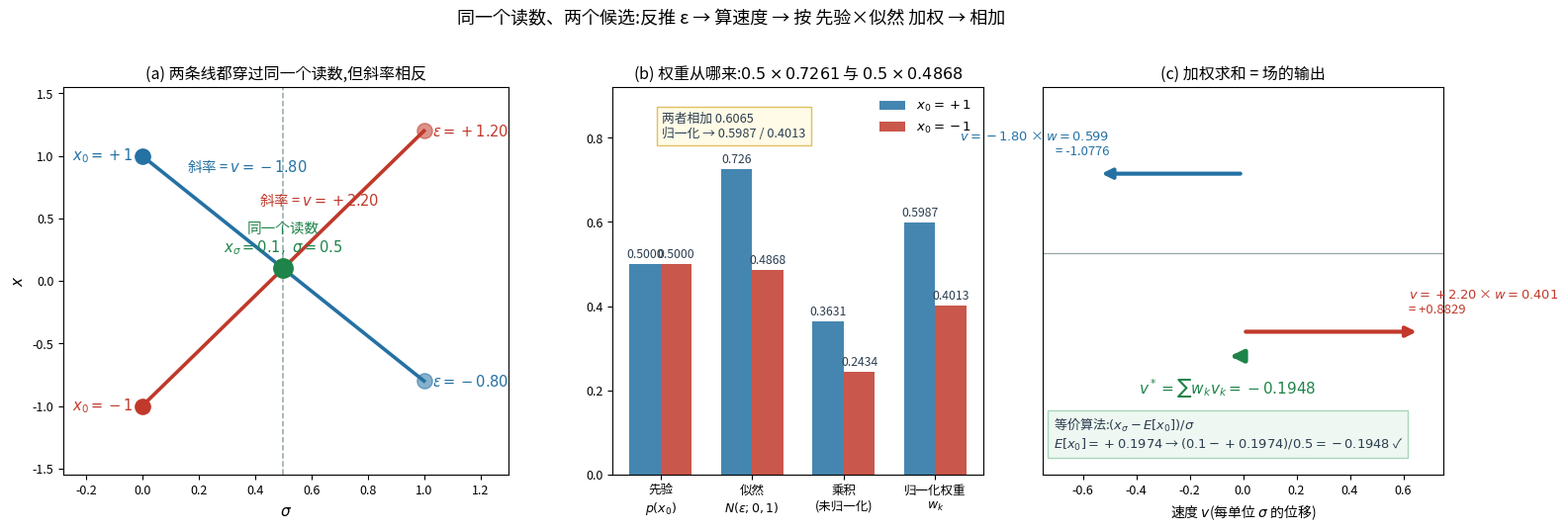

Reproduce this figure in Python. (Note: this script raises an exception after producing the figure.)
r"""把那张表画出来:同一个读数 (x_σ=0.1, σ=0.5) 上,两个候选数据点各自的 ε、速度、权重。

(a) 两条线都穿过同一个读数点 → 但斜率(=速度)方向相反
(b) 权重怎么来:先验 × 似然 → 归一化
(c) 加权平均得到场的输出 v*
"""
import matplotlib
matplotlib.use("Agg")
from matplotlib import font_manager
for _f in ["/System/Library/Fonts/Supplemental/Arial Unicode.ttf",
           "/System/Library/Fonts/STHeiti Medium.ttc"]:
    try:
        font_manager.fontManager.addfont(_f)
        matplotlib.rcParams["font.family"] = font_manager.FontProperties(fname=_f).get_name()
        break
    except Exception:
        continue
matplotlib.rcParams["axes.unicode_minus"] = False
import matplotlib.pyplot as plt
import numpy as np
from matplotlib.patches import FancyArrowPatch

RED, BLUE, GREEN, DARK, GREY, ORANGE = "#c0392b", "#2471a3", "#1e8449", "#2c3e50", "#95a5a6", "#b9770e"
RF = "/Users/kevin/code/lingbot-va/.claude/scratch/rf/"

XD, SD_ = 0.1, 0.5
X0 = np.array([1.0, -1.0])
PRIOR = 0.5
EPS = (XD - (1 - SD_) * X0) / SD_          # ε = (x_σ − (1−σ)x₀)/σ
LIK = np.exp(-EPS ** 2 / 2)                # N(ε;0,1),省掉公共常数 1/√(2π)
PROD = PRIOR * LIK
WT = PROD / PROD.sum()
VEL = EPS - X0                             # v = ε − x₀
VSTAR = float(WT @ VEL)
EX0 = float(WT @ X0)

fig = plt.figure(figsize=(15.0, 5.6), dpi=150)

# ---------------- (a) 两条线穿过同一点
ax = fig.add_axes([0.05, 0.14, 0.30, 0.70])
cols = [BLUE, RED]
for k in range(2):
    ax.plot([0, 1], [X0[k], EPS[k]], color=cols[k], lw=2.6, zorder=3)
    ax.plot([0], [X0[k]], "o", ms=11, color=cols[k], zorder=5)
    ax.text(-0.03, X0[k], f"$x_0={X0[k]:+.0f}$", fontsize=10.5, color=cols[k], ha="right", va="center")
    ax.plot([1], [EPS[k]], "o", ms=11, color=cols[k], zorder=5, alpha=0.55)
    ax.text(1.03, EPS[k], f"$\\epsilon={EPS[k]:+.2f}$", fontsize=10.5, color=cols[k], va="center")
    sx = 0.16 if k == 0 else 0.84
    ax.text(sx, (1 - sx) * X0[k] + sx * EPS[k] + (0.14 if k == 0 else -0.14),
            f"斜率 = $v={VEL[k]:+.2f}$", fontsize=10.5, color=cols[k],
            ha="left" if k == 0 else "right", va="bottom" if k == 0 else "top")
ax.plot([SD_], [XD], "o", ms=14, color=GREEN, zorder=7)
ax.axvline(SD_, color=GREY, ls="--", lw=1.1)
ax.text(SD_, XD + 0.13, f"同一个读数\n$x_\\sigma={XD},\\ \\sigma={SD_}$", fontsize=10.5,
        color=GREEN, ha="center")
ax.set_xlim(-0.28, 1.30); ax.set_ylim(-1.55, 1.55)
ax.set_xlabel("$\\sigma$", fontsize=11); ax.set_ylabel("$x$", fontsize=11)
ax.set_title("(a) 两条线都穿过同一个读数,但斜率相反", fontsize=11.5)
ax.tick_params(labelsize=9)

# ---------------- (b) 权重 = 先验 × 似然
ax2 = fig.add_axes([0.42, 0.14, 0.25, 0.70])
labels = ["先验\n$p(x_0)$", "似然\n$N(\\epsilon;0,1)$", "乘积\n(未归一化)", "归一化权重\n$w_k$"]
vals = np.array([[PRIOR, PRIOR], [LIK[0], LIK[1]], [PROD[0], PROD[1]], [WT[0], WT[1]]])
xpos = np.arange(4)
w = 0.34
for k, (c, name) in enumerate(zip(cols, ["$x_0=+1$", "$x_0=-1$"])):
    b = ax2.bar(xpos + (k - 0.5) * w, vals[:, k], width=w, color=c, alpha=0.85, label=name)
    for r, v in zip(b, vals[:, k]):
        ax2.text(r.get_x() + r.get_width() / 2, v + 0.015, f"{v:.4f}" if v < 0.7 else f"{v:.3f}",
                 ha="center", fontsize=8.8, color=DARK)
ax2.set_xticks(xpos); ax2.set_xticklabels(labels, fontsize=9.4)
ax2.set_ylim(0, 0.92); ax2.legend(fontsize=9.5, frameon=False)
ax2.set_title("(b) 权重从哪来:$0.5\\times0.7261$ 与 $0.5\\times0.4868$", fontsize=11.5)
ax2.tick_params(labelsize=9)
ax2.text(0.02, 0.86, f"两者相加 {PROD.sum():.4f}\n归一化 → {WT[0]:.4f} / {WT[1]:.4f}", fontsize=9.2,
         color=DARK, va="top", bbox=dict(fc="#fffbe6", ec="#e0c060"))

# ---------------- (c) 加权平均
ax3 = fig.add_axes([0.71, 0.14, 0.27, 0.70])
ax3.axhline(0, color=GREY, lw=0.9)
y0 = 0.0
for k in range(2):
    ax3.add_patch(FancyArrowPatch((0, 0.42 - 0.84 * k), (VEL[k] * 0.30, 0.42 - 0.84 * k),
                                  arrowstyle="-|>", mutation_scale=15, lw=3.0, color=cols[k]))
    ax3.text(VEL[k] * 0.30 + (0.04 if VEL[k] < 0 else -0.04), 0.52 - 0.84 * k,
             f"$v={VEL[k]:+.2f}$ × $w={WT[k]:.3f}$\n= {WT[k]*VEL[k]:+.4f}",
             fontsize=9.4, color=cols[k], ha="right" if VEL[k] < 0 else "left")
ax3.add_patch(FancyArrowPatch((0, -0.55), (VSTAR * 0.30, -0.55), arrowstyle="-|>",
                              mutation_scale=18, lw=3.6, color=GREEN, zorder=6))
ax3.text(VSTAR * 0.30, -0.66, f"$v^*=\\sum w_kv_k={VSTAR:+.4f}$", fontsize=11,
         color=GREEN, ha="center", va="top")
ax3.text(-0.71, -1.06,
         f"等价算法:$(x_\\sigma-E[x_0])/\\sigma$\n"
         f"$E[x_0]={EX0:+.4f}$ → $({XD}-{EX0:+.4f})/{SD_}={VSTAR:+.4f}$ ✓",
         fontsize=9.4, color=DARK, va="bottom",
         bbox=dict(fc="#eef7f1", ec="#a9d5bb"))
ax3.set_xlim(-0.75, 0.75); ax3.set_ylim(-1.18, 0.88)
ax3.set_yticks([]); ax3.set_xlabel("速度 $v$(每单位 $\\sigma$ 的位移)", fontsize=10)
ax3.set_title("(c) 加权求和 = 场的输出", fontsize=11.5)
ax3.tick_params(labelsize=9)

fig.suptitle("同一个读数、两个候选:反推 ε → 算速度 → 按 先验×似然 加权 → 相加", fontsize=13)
fig.savefig(RF + "fg_vstar_table.png", bbox_inches="tight")

print(f"读数 x_σ={XD}, σ={SD_};数据只有 {X0} 两点,先验各 {PRIOR}")
for k in range(2):
    print(f"  x0={X0[k]:+.1f}: ε=(x_σ-(1-σ)x0)/σ=({XD}-{1-SD_:.1f}*{X0[k]:+.1f})/{SD_}={EPS[k]:+.4f}"
          f" | 似然 N(ε;0,1)={LIK[k]:.4f} | 乘积={PROD[k]:.4f} | 权重={WT[k]:.4f} | v=ε-x0={VEL[k]:+.4f}")
print(f"  加权和 Σ w_k v_k     = {WT[0]:.4f}*({VEL[0]:+.2f}) + {WT[1]:.4f}*({VEL[1]:+.2f}) = {VSTAR:+.4f}")
print(f"  E[x0|x] = {EX0:+.4f} ; (x_σ-E[x0])/σ = ({XD}-{EX0:+.4f})/{SD_} = {(XD-EX0)/SD_:+.4f}")
print("wrote", RF + "fg_vstar_table.png")
